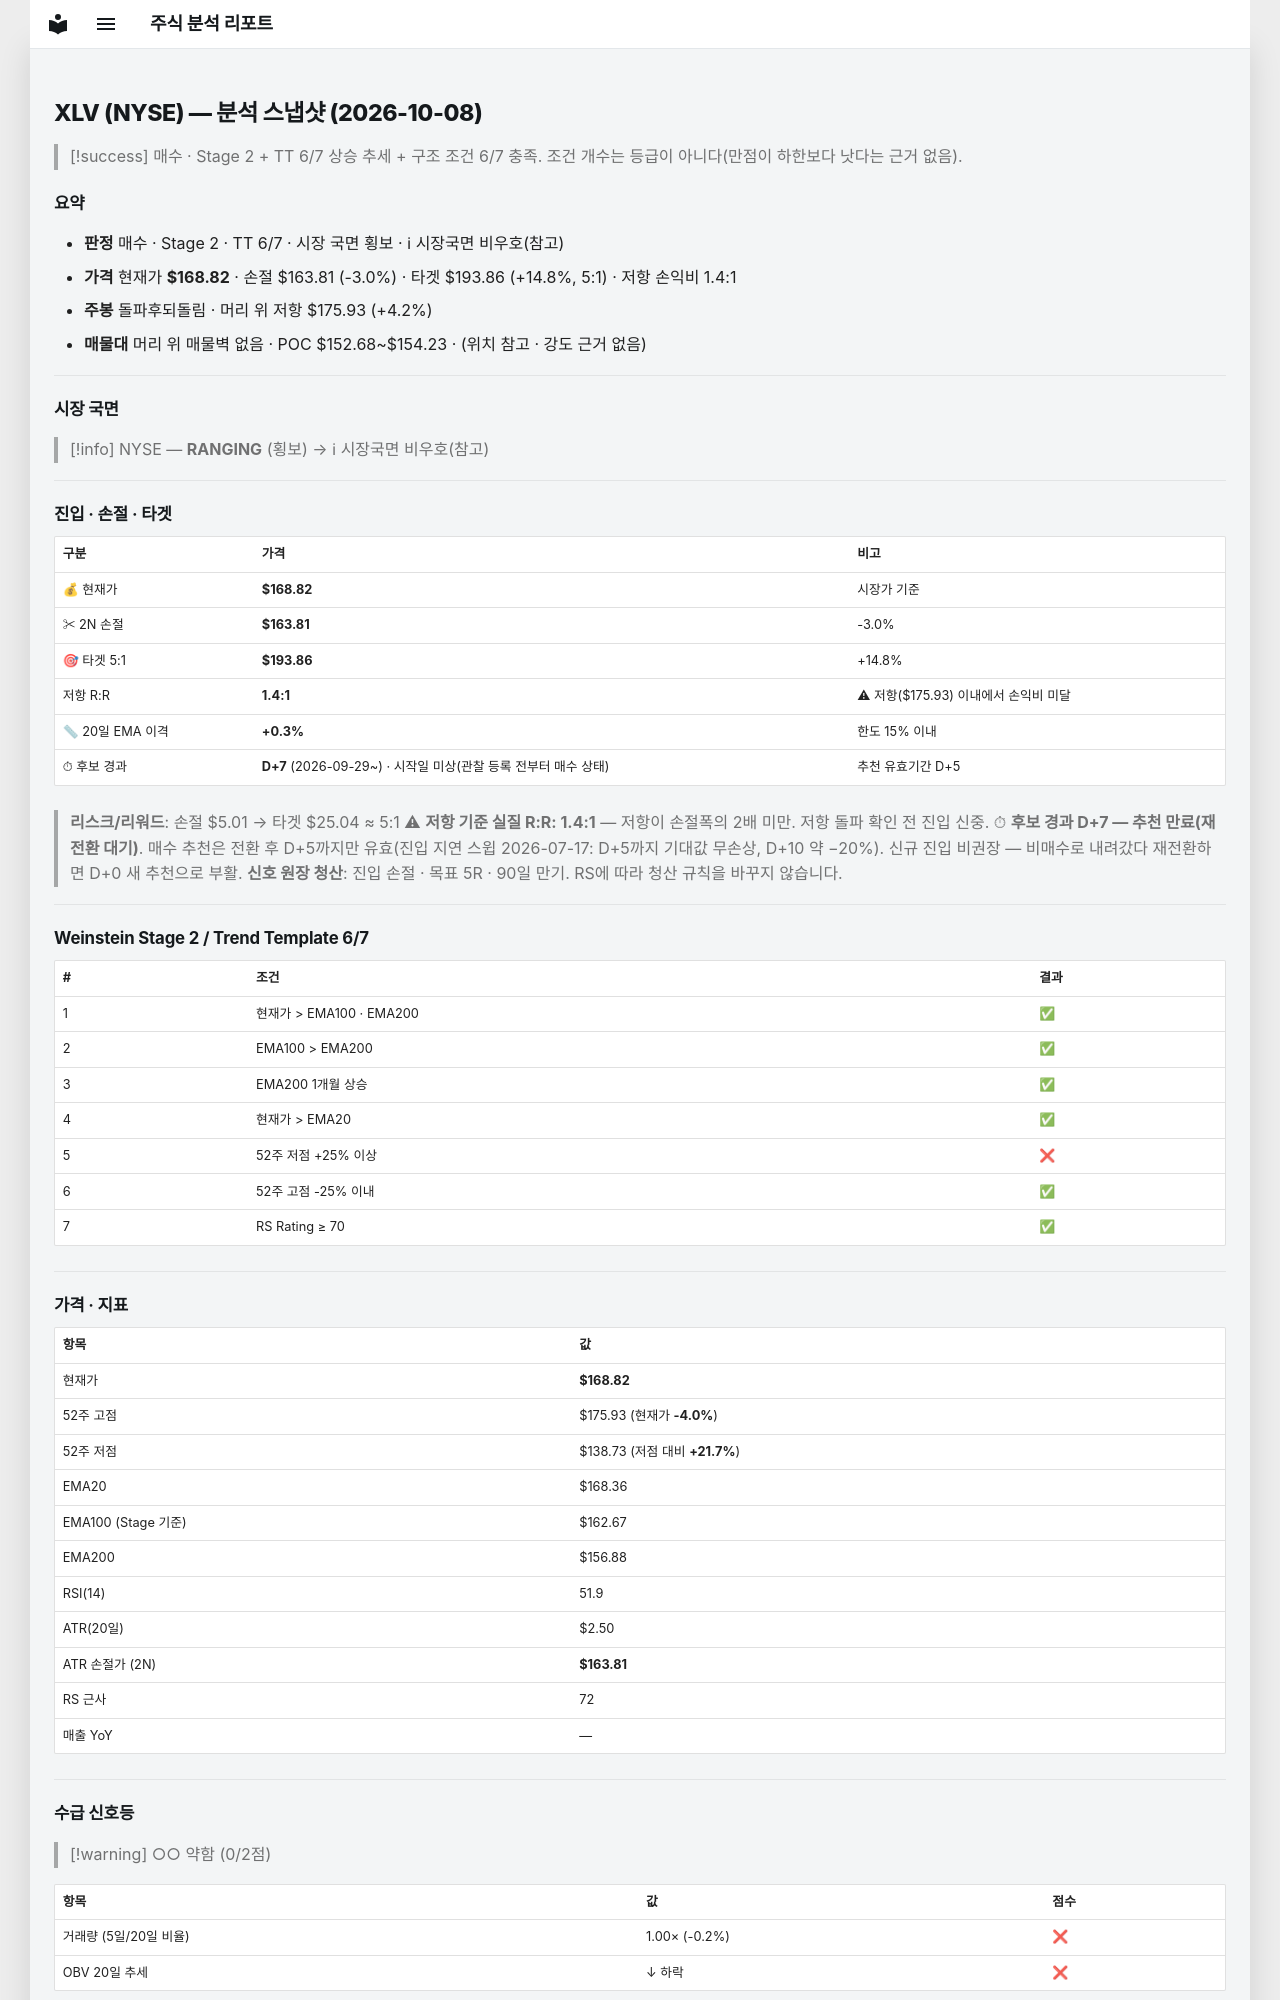

repository: soloandco/stock-reports · page: snapshots/XLV-2026-10-08/index.html · generator: mkdocs

---
type: analysis-snapshot
title: XLV 분석 스냅샷
ticker: XLV
market: NYSE
created: 2026-10-08
updated: 2026-10-08
bar-date: 2026-10-07
verdict: 매수관찰
real-rr: 1.42
sma50-gap-pct: 0.3
candidate-days: 7
candidate-since: 2026-09-29
candidate-start-unknown: true
weekly-position: 돌파후되돌림
weekly-overhead-price: 175.93
weekly-overhead-pct: 4.2
stage: 2
trend-template-score: 6
tt-max: 7
ma-set: ema-20-100-200
price: 168.82000732421875
stop-price: 163.8129059994625
market-regime: RANGING
supply-demand-score: 0/2
supply-demand-label: 약함
status: tracking
tags:
  - stock-agent
  - watchlist
  - XLV
  - analysis
related:
  - "[[analysis-template]]"
---

# XLV (NYSE) — 분석 스냅샷 (2026-10-08)

> [!success] 매수 · Stage 2 + TT 6/7
> 상승 추세 + 구조 조건 6/7 충족. 조건 개수는 등급이 아니다(만점이 하한보다 낫다는 근거 없음).

## 요약

- **판정** 매수 · Stage 2 · TT 6/7 · 시장 국면 횡보 · ℹ 시장국면 비우호(참고)
- **가격** 현재가 **$168.82** · 손절 $163.81 (-3.0%) · 타겟 $193.86 (+14.8%, 5:1) · 저항 손익비 1.4:1
- **주봉** 돌파후되돌림 · 머리 위 저항 $175.93 (+4.2%)
- **매물대** 머리 위 매물벽 없음 · POC $152.68~$154.23 · (위치 참고 · 강도 근거 없음)

---

## 시장 국면

> [!info] NYSE — **RANGING** (횡보) → ℹ 시장국면 비우호(참고)

---

## 진입 · 손절 · 타겟

| 구분 | 가격 | 비고 |
|------|------|------|
| 💰 현재가 | **$168.82** | 시장가 기준 |
| ✂ 2N 손절 | **$163.81** | -3.0% |
| 🎯 타겟 5:1 | **$193.86** | +14.8% |
| 저항 R:R | **1.4:1** | ⚠ 저항($175.93) 이내에서 손익비 미달 |
| 📏 20일 EMA 이격 | **+0.3%** | 한도 15% 이내 |
| ⏱ 후보 경과 | **D+7** (2026-09-29~) · 시작일 미상(관찰 등록 전부터 매수 상태) | 추천 유효기간 D+5 |

> **리스크/리워드**: 손절 $5.01 → 타겟 $25.04 ≈ 5:1
> ⚠ **저항 기준 실질 R:R: 1.4:1** — 저항이 손절폭의 2배 미만. 저항 돌파 확인 전 진입 신중.
> ⏱ **후보 경과 D+7 — 추천 만료(재전환 대기)**. 매수 추천은 전환 후 D+5까지만 유효(진입 지연 스윕 2026-07-17: D+5까지 기대값 무손상, D+10 약 −20%). 신규 진입 비권장 — 비매수로 내려갔다 재전환하면 D+0 새 추천으로 부활.
> **신호 원장 청산**: 진입 손절 · 목표 5R · 90일 만기. RS에 따라 청산 규칙을 바꾸지 않습니다.

---

## Weinstein Stage 2 / Trend Template 6/7

| # | 조건 | 결과 |
|---|------|------|
| 1 | 현재가 > EMA100 · EMA200 | ✅ |
| 2 | EMA100 > EMA200 | ✅ |
| 3 | EMA200 1개월 상승 | ✅ |
| 4 | 현재가 > EMA20 | ✅ |
| 5 | 52주 저점 +25% 이상 | ❌ |
| 6 | 52주 고점 -25% 이내 | ✅ |
| 7 | RS Rating ≥ 70 | ✅ |

---

## 가격 · 지표

| 항목 | 값 |
|------|---|
| 현재가 | **$168.82** |
| 52주 고점 | $175.93 (현재가 **-4.0%**) |
| 52주 저점 | $138.73 (저점 대비 **+21.7%**) |
| EMA20 | $168.36 |
| EMA100 (Stage 기준) | $162.67 |
| EMA200 | $156.88 |
| RSI(14) | 51.9 |
| ATR(20일) | $2.50 |
| ATR 손절가 (2N) | **$163.81** |
| RS 근사 | 72 |
| 매출 YoY | — |

---
## 수급 신호등

> [!warning] ○○ 약함 (0/2점)

| 항목 | 값 | 점수 |
|------|------|------|
| 거래량 (5일/20일 비율) | 1.00× (-0.2%) | ❌ |
| OBV 20일 추세 | ↓ 하락 | ❌ |

> **판독법**: 거래량이 20일 평균보다 20% 이상 많고 OBV(온밸런스볼륨)가 상승 중이면 매집 수급이 강한 것으로 판단합니다.

---
